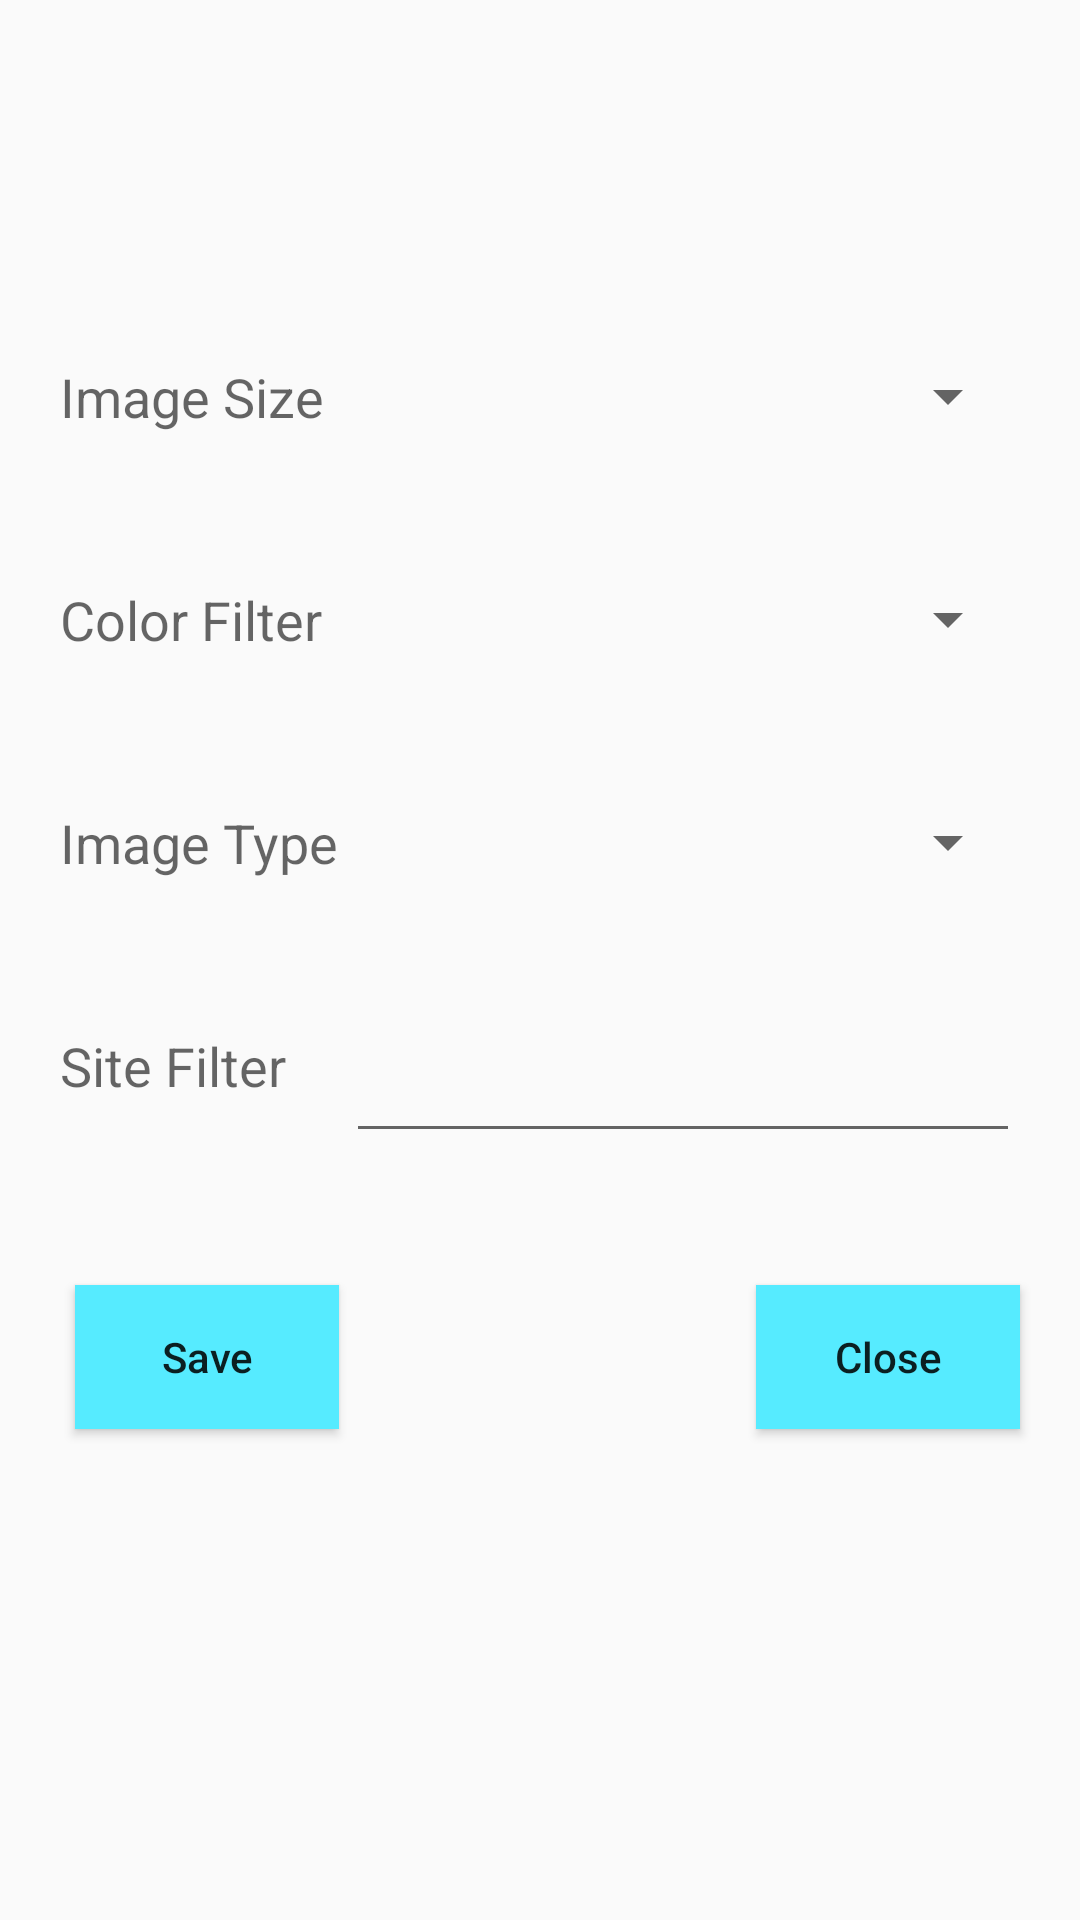

Android layout source for this screen:
<!-- AndroidManifest.xml: application theme AppTheme -->
<!-- res/layout/fragment_image_search_setting.xml -->
<RelativeLayout xmlns:android="http://schemas.android.com/apk/res/android"
    xmlns:tools="http://schemas.android.com/tools"
    android:layout_width="match_parent"
    android:layout_height="match_parent"
    android:layout_centerHorizontal="true"
    android:layout_marginTop="10dp"
    tools:context="com.yahoo.pil.fragments.ImageSearchSetting">

    <TextView
        android:id="@+id/textView"
        android:layout_width="wrap_content"
        android:layout_height="wrap_content"
        android:layout_alignParentLeft="true"
        android:layout_alignParentTop="true"
        android:layout_marginTop="120dp"
        android:paddingLeft="20dp"
        android:text="Image Size"
        android:textAppearance="?android:attr/textAppearanceMedium" />

    <TextView
        android:id="@+id/textView2"
        android:layout_width="wrap_content"
        android:layout_height="wrap_content"
        android:layout_alignLeft="@+id/textView"
        android:layout_alignStart="@+id/textView"
        android:layout_below="@+id/textView"
        android:layout_marginTop="50dp"
        android:paddingLeft="20dp"
        android:text="Color Filter"
        android:textAppearance="?android:attr/textAppearanceMedium" />

    <TextView
        android:id="@+id/textView3"
        android:layout_width="wrap_content"
        android:layout_height="wrap_content"
        android:layout_alignLeft="@+id/textView2"
        android:layout_alignStart="@+id/textView2"
        android:layout_below="@+id/textView2"
        android:layout_marginTop="50dp"
        android:paddingLeft="20dp"
        android:text="Image Type"
        android:textAppearance="?android:attr/textAppearanceMedium" />

    <TextView
        android:id="@+id/textView4"
        android:layout_width="wrap_content"
        android:layout_height="wrap_content"
        android:layout_alignLeft="@+id/textView3"
        android:layout_alignStart="@+id/textView3"
        android:layout_below="@+id/textView3"
        android:layout_marginTop="50dp"
        android:paddingLeft="20dp"
        android:text="Site Filter"
        android:textAppearance="?android:attr/textAppearanceMedium" />

    <Spinner
        android:id="@+id/spImageSize"
        android:layout_width="wrap_content"
        android:layout_height="wrap_content"
        android:layout_alignParentEnd="true"
        android:layout_alignParentRight="true"
        android:layout_alignTop="@+id/textView"
        android:layout_marginLeft="20dp"
        android:layout_marginRight="20dp"
        android:layout_toRightOf="@+id/textView"
        android:spinnerMode="dropdown" />

    <Spinner
        android:id="@+id/spColorFilter"
        android:layout_width="wrap_content"
        android:layout_height="wrap_content"
        android:layout_alignParentEnd="true"
        android:layout_alignParentRight="true"
        android:layout_alignTop="@+id/textView2"
        android:layout_marginLeft="20dp"
        android:layout_marginRight="20dp"
        android:layout_toRightOf="@+id/textView2"
        android:spinnerMode="dropdown" />

    <Spinner
        android:id="@+id/spImageType"
        android:layout_width="wrap_content"
        android:layout_height="wrap_content"
        android:layout_alignParentEnd="true"
        android:layout_alignParentRight="true"
        android:layout_alignTop="@+id/textView3"
        android:layout_marginLeft="20dp"
        android:layout_marginRight="20dp"
        android:layout_toRightOf="@+id/textView3"
        android:spinnerMode="dropdown" />


    <EditText
        android:id="@+id/etSiteFilter"
        android:layout_width="wrap_content"
        android:layout_height="wrap_content"
        android:layout_alignParentEnd="true"
        android:layout_alignParentRight="true"
        android:layout_alignTop="@+id/textView4"
        android:layout_marginLeft="20dp"
        android:layout_marginRight="20dp"
        android:layout_toEndOf="@+id/textView4"
        android:layout_toRightOf="@+id/textView4" />

    <Button
        android:id="@+id/btnSave"
        android:layout_width="wrap_content"
        android:layout_height="wrap_content"
        android:layout_alignEnd="@+id/textView3"
        android:layout_alignRight="@+id/textView3"
        android:layout_below="@+id/etSiteFilter"
        android:layout_marginTop="44dp"
        android:onClick="onSettingsSave"
        android:text="Save"
        android:textAllCaps="false"
        android:background="#ff56ebff" />

    <Button
        android:id="@+id/btnClose"
        android:layout_width="wrap_content"
        android:layout_height="wrap_content"
        android:layout_alignEnd="@+id/etSiteFilter"
        android:layout_alignRight="@+id/etSiteFilter"
        android:layout_alignTop="@+id/btnSave"
        android:background="#ff56ebff"
        android:text="Close"
        android:textAllCaps="false" />

</RelativeLayout>
<!-- resources referenced by this layout -->
<resources>
  <style name="AppTheme" parent="Theme.AppCompat.Light.DarkActionBar">
          
      </style>
</resources>
